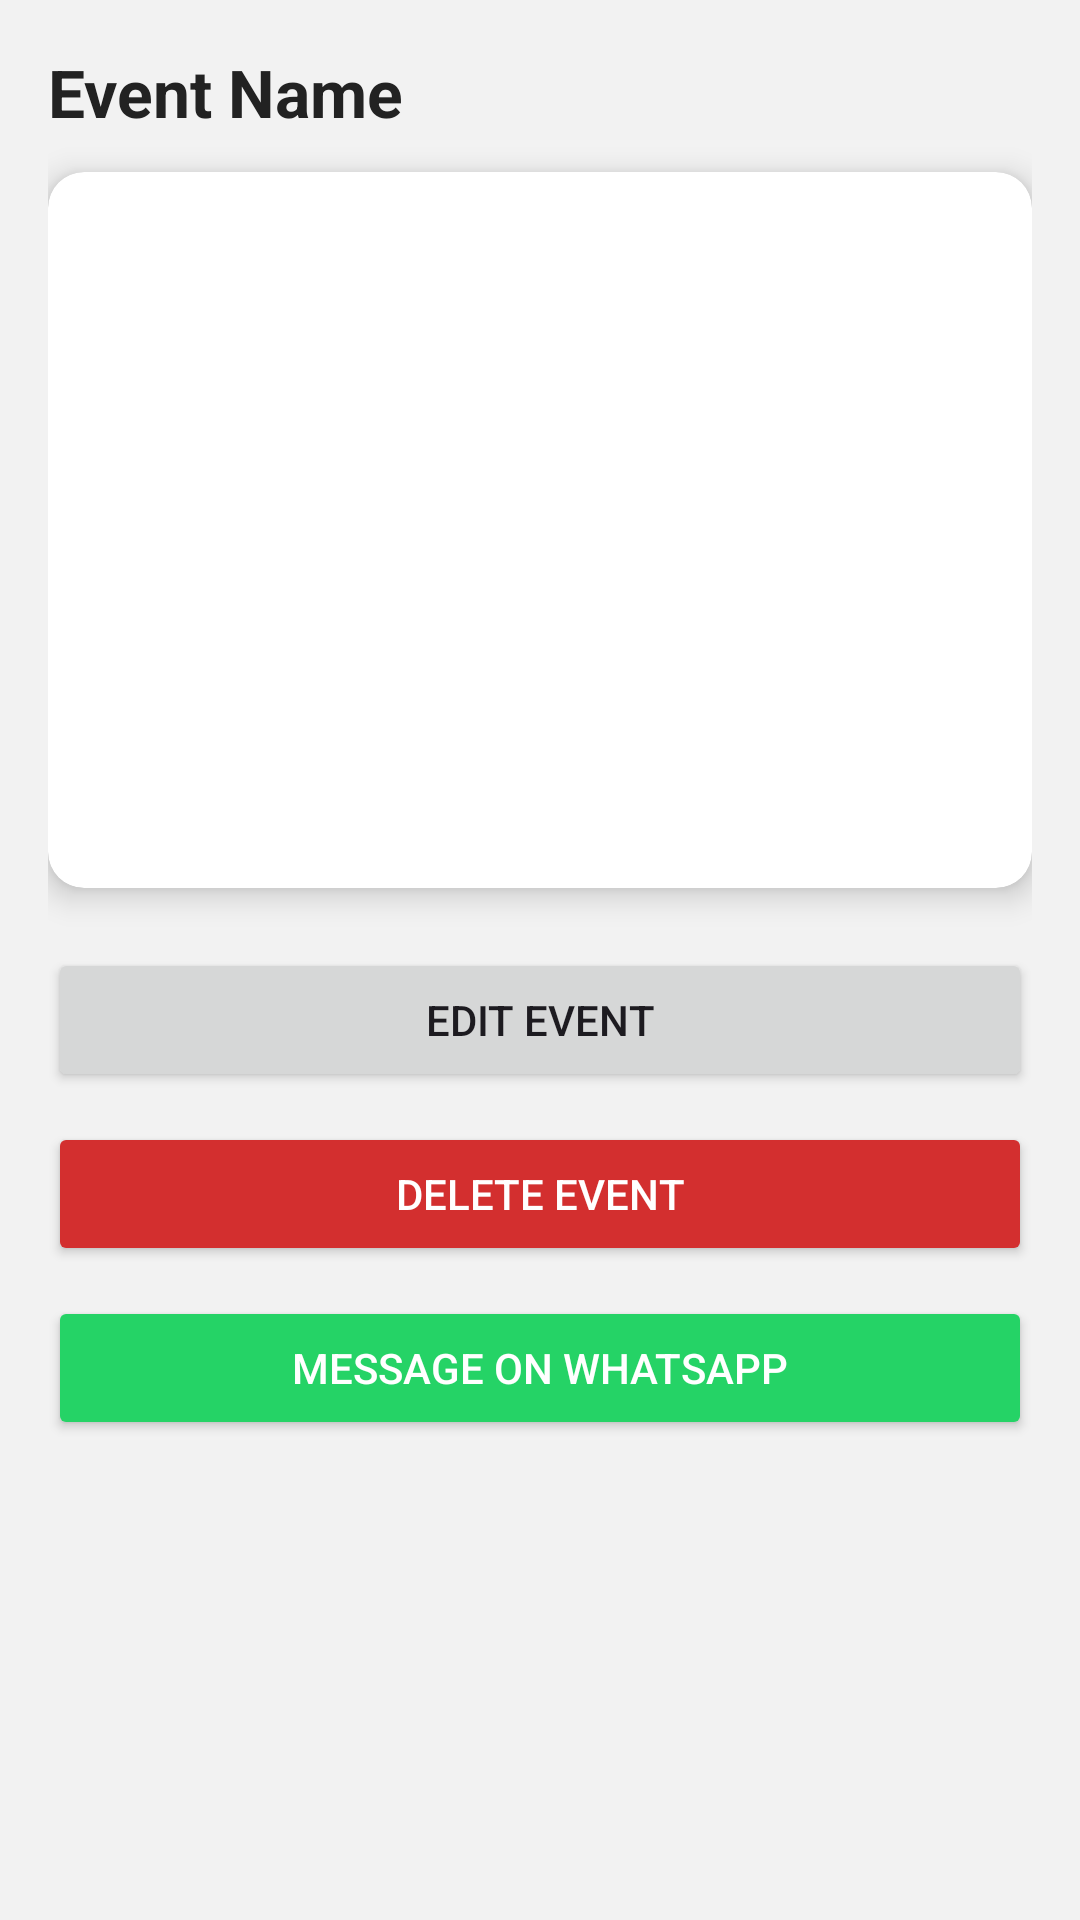

Here is an Android app screen rendered from its layout file. Give the layout XML and the strings, colors and styles it references.
<!-- AndroidManifest.xml: application theme Theme.SOBIT -->
<!-- res/layout/activity_event_details.xml -->
<?xml version="1.0" encoding="utf-8"?>
<ScrollView xmlns:android="http://schemas.android.com/apk/res/android"
    xmlns:app="http://schemas.android.com/apk/res-auto"
    android:id="@+id/main"
    android:layout_width="match_parent"
    android:layout_height="match_parent"
    android:background="#F2F2F2">

    <LinearLayout
        android:layout_width="match_parent"
        android:layout_height="wrap_content"
        android:orientation="vertical"
        android:padding="16dp">

        
        <TextView
            android:id="@+id/txtEventName"
            android:text="Event Name"
            android:textSize="22sp"
            android:textStyle="bold"
            android:textColor="#222222"
            android:layout_marginBottom="12dp"
            android:layout_width="wrap_content"
            android:layout_height="wrap_content"/>

        
        <androidx.cardview.widget.CardView
            android:layout_width="match_parent"
            android:layout_height="wrap_content"
            app:cardCornerRadius="12dp"
            app:cardElevation="6dp"
            android:layout_marginBottom="20dp">

            <LinearLayout
                android:layout_width="match_parent"
                android:layout_height="wrap_content"
                android:orientation="vertical"
                android:padding="16dp">

                <TextView
                    android:id="@+id/txtClient"
                    android:textStyle="bold"
                    android:textColor="#444444"
                    android:layout_width="wrap_content"
                    android:layout_height="wrap_content"/>

                <TextView
                    android:id="@+id/txtPhone"
                    android:layout_marginTop="6dp"
                    android:layout_width="wrap_content"
                    android:layout_height="wrap_content"/>

                <TextView
                    android:id="@+id/txtVenue"
                    android:layout_marginTop="6dp"
                    android:layout_width="wrap_content"
                    android:layout_height="wrap_content"/>

                <TextView
                    android:id="@+id/txtType"
                    android:layout_marginTop="6dp"
                    android:layout_width="wrap_content"
                    android:layout_height="wrap_content"/>

                <TextView
                    android:id="@+id/txtDateTime"
                    android:layout_marginTop="6dp"
                    android:layout_width="wrap_content"
                    android:layout_height="wrap_content"/>

                <TextView
                    android:id="@+id/txtStatus"
                    android:textStyle="bold"
                    android:textColor="#1976D2"
                    android:layout_marginTop="10dp"
                    android:layout_width="wrap_content"
                    android:layout_height="wrap_content"/>

                <TextView
                    android:id="@+id/txtPayment"
                    android:textStyle="bold"
                    android:textColor="#388E3C"
                    android:layout_marginTop="6dp"
                    android:layout_width="wrap_content"
                    android:layout_height="wrap_content"/>

                <TextView
                    android:id="@+id/txtAmount"
                    android:textStyle="bold"
                    android:textSize="16sp"
                    android:textColor="#D32F2F"
                    android:layout_marginTop="12dp"
                    android:layout_width="wrap_content"
                    android:layout_height="wrap_content"/>

            </LinearLayout>
        </androidx.cardview.widget.CardView>

        
        <Button
            android:id="@+id/btnEdit"
            android:text="Edit Event"
            android:layout_width="match_parent"
            android:layout_height="48dp"/>

        <Button
            android:id="@+id/btnDelete"
            android:text="Delete Event"
            android:layout_marginTop="10dp"
            android:backgroundTint="#D32F2F"
            android:textColor="#FFFFFF"
            android:layout_width="match_parent"
            android:layout_height="48dp"/>

        <Button
            android:id="@+id/btnWhatsapp"
            android:text="Message on WhatsApp"
            android:layout_marginTop="10dp"
            android:backgroundTint="#25D366"
            android:textColor="#FFFFFF"
            android:layout_width="match_parent"
            android:layout_height="48dp"/>

    </LinearLayout>
</ScrollView>
<!-- resources referenced by this layout -->
<resources>
  <style name="Theme.SOBIT" parent="Base.Theme.SOBIT" />
  <style name="Base.Theme.SOBIT" parent="Theme.Material3.DayNight.NoActionBar">
          
          
      </style>
</resources>
